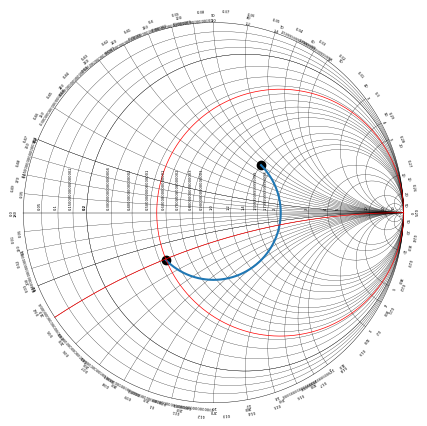

Generate this figure with matplotlib: (Note: this script raises an exception after producing the figure.)
import numpy as np
import matplotlib.pyplot as plt

def cart2pol(x, y):
    theta = np.arctan2(y, x)
    rho = np.hypot(x, y)
    return theta, rho

def pol2cart(theta, rho):
    x = rho * np.cos(theta)
    y = rho * np.sin(theta)
    return x, y
def add_radius(x, y, r ):
    ang, mod =  cart2pol(x, y)
    return pol2cart( ang, mod + r)

def adjustFigAspect(fig,aspect=1):
    '''
    Adjust the subplot parameters so that the figure has the correct
    aspect ratio.
    '''
    xsize,ysize = fig.get_size_inches()
    minsize = min(xsize,ysize)
    xlim = .4*minsize/xsize
    ylim = .4*minsize/ysize
    if aspect < 1:
        xlim *= aspect
    else:
        ylim /= aspect
    fig.subplots_adjust(left=.5-xlim,
                        right=.5+xlim,
                        bottom=.5-ylim,
                        top=.5+ylim)

def colision(r0, r1, p1x, p1y, p2x, p2y):
    d=np.linalg.norm([p1x-p2x , p1y-p2y] )
    a=(r0*r0 - r1*r1 + d*d)/(2*d)
    h = np.sqrt(r0*r0 - a*a)
    p3x = p1x + a*(p2x - p1x)/(d)
    p3y = p1y + a*(p2y - p1y)/d
    p4x = p3x - h*(p2y - p1y)/d
    p4y = p3y + h*(p2x - p1x)/d
    return p4x, p4y

def colisionM(r0, r1, p1x, p1y, p2x, p2y):
    d=np.linalg.norm([p1x-p2x , p1y-p2y] )
    a=(r0*r0 - r1*r1 + d*d)/(2*d)
    h = np.sqrt(r0*r0 - a*a)
    p3x = p1x + a*(p2x - p1x)/(d)
    p3y = p1y + a*(p2y - p1y)/d
    p4x = p3x + h*(p2y - p1y)/d
    p4y = p3y - h*(p2x - p1x)/d
    return p4x, p4y

def line(i):
        x = 1 + (1/i) * np.cos(np.arange(0 , 2*np.pi , 0.0001))
        y =  (1/(i))+(1/(i)) * np.sin(np.arange(0 , 2*np.pi , 0.0001))
        x_t , y_t = colision(1, 1/i, 0, 0, 1, 1/i)
        x_f = x[x < 1]
        y_f = y[x < 1]
        y_f = y_f[x_f > -1]
        x_f = x_f[x_f > -1]
        x_f = x_f[y_f < y_t ]
        y_f = y_f[y_f < y_t ]
        ax.plot(x_f, y_f , 'k', linewidth = 0.2)
        x_text , y_text = add_radius(x_t, y_t, 0.01)
        ax.text( x_text,
                y_text,
                str(i),
                verticalalignment='center',
                horizontalalignment='center',
                rotation=np.angle(x_t + y_t*1j, deg=True) - 90 ,
                fontsize=3)
        ##ax.plot(x_text, y_text, 'ko')

def line2(i):
    x = 1 + (1/(-1*i)) * np.cos(np.arange( -np.pi , np.pi,  0.0001))
    y =  (1/(i*-1))+(1/(i*-1)) * np.sin(np.arange(-np.pi , np.pi,  0.0001))
    x_t , y_t = colisionM(1, 1/i, 0, 0, 1, -1/i)
    x_f = x[x < 1]
    y_f = y[x < 1]
    y_f = y_f[x_f > -1]
    x_f = x_f[x_f > -1]
    x_f = x_f[y_f > y_t ]
    y_f = y_f[y_f > y_t ]
    x_text , y_text = add_radius(x_t, y_t, 0.02)
    ax.text( x_text,
            y_text,
            str(i),
            verticalalignment='center',
            horizontalalignment='center',
            rotation=np.angle(x_t + y_t*1j, deg=True) - 90 ,
            fontsize=3)

    #ax.plot(x_t, y_t, 'ko')



    ax.plot( x_f[20:] ,y_f[20:] , 'k', linewidth = 0.2)

def paint_line(i, ax):

        x = i/(1+i) + (1/(1+i)) * np.cos(np.arange(0 , 2*np.pi , 0.001))
        y = (1/(1+i)) * np.sin(np.arange(0 , 2*np.pi , 0.001))


        ax.plot(x, y, 'k', linewidth = 0.2)

        ax.text( 1-2*(1/(1+i)),
                0.02,
                str(i),
                verticalalignment='bottom',
                horizontalalignment='right',
                rotation=90,
                fontsize=3)
        line(i)
        line2(i)

def paint_text_degrees():
    positions = np.arange(0, np.pi*2, 2*np.pi / 36)
    for i, ang in enumerate(positions):
        x_t , y_t = pol2cart(ang, 1.04)
        ax.text( x_t,
                y_t,
                str(i*10),
                verticalalignment='center',
                horizontalalignment='center',
                rotation=np.angle(x_t + y_t*1j, deg=True) - 90 ,
                fontsize=3)

def paint_text_wavelength():
    positions = np.arange(np.pi, 3*np.pi, 2*np.pi / 50)
    for i, ang in enumerate(positions):
        x_t , y_t = pol2cart(ang, 1.06)
        ax.text( x_t,
                y_t,
                str(i/100),
                verticalalignment='center',
                horizontalalignment='center',
                rotation=np.angle(x_t + y_t*1j, deg=True) - 90 ,
                fontsize=3)

def imp2point(v1, v2):
    reax = v1/(1+v1)
    reay = 0
    rear = (1/(1+v1))
    imgx = 1
    imgy =  1/v2
    imgr = 1/v2
    return colision(rear, imgr, reax, reay, imgx, imgy)

def move_wl(x, y , wl):
    ax_ang, modulos = cart2pol(x, y)
    ax_ang += 4*np.pi*wl
    return pol2cart(ax_ang, modulos)

x_1= np.cos(np.arange(0 , 2*np.pi , 0.001))
y_1 = np.sin(np.arange(0, 2*np.pi, 0.001) )
fig = plt.figure()
adjustFigAspect(fig,aspect=1)
ax = fig.add_subplot(111)
ax.set_ylim(-1.01 , 1.01)
ax.set_xlim(-1.01, 1.01)
ax.axis('off')

ax.plot(x_1, y_1 , 'k', linewidth = 0.3)
#fig.axhline(y=0, xmin=-0.99, xmax=0.99, color='k', hold=None, linewidth = 0.5)
ax.plot([1, -1], [0, 0], 'k', linewidth = 0.3)
#ax.plot([0], [0], 'ko')
#black big lines
for i in np.arange(0.05, 0.2, 0.05):
    paint_line(i , ax)
for i in np.arange(0.2, 1, 0.1):
    paint_line(i , ax)
for i in np.arange(1, 2, 0.2):
    paint_line(i , ax)
for i in np.arange(2, 5, 1):
    paint_line(i , ax)
for i in np.array([5, 10, 20, 50]):
    paint_line(i , ax)
paint_text_degrees()
paint_text_wavelength()

p1 , p2 = imp2point(1.4, 0.8)
ax.plot(p1, p2, 'ko')
start, modd= cart2pol(p1, p2)
p3, p4 =move_wl(p1, p2, 0.25)
ax.plot(p3, p4, 'ko')
end, modd= cart2pol(p3, p4)
data_x = modd*np.cos(np.arange(start , end , -0.0001))
data_y = modd*np.sin(np.arange(start , end , -0.0001))
ax.plot(data_x, data_y)
i = 0.54
x = i/(1+i) + (1/(1+i)) * np.cos(np.arange(0 , 2*np.pi , 0.001))
y = (1/(1+i)) * np.sin(np.arange(0 , 2*np.pi , 0.001))
ax.plot(x, y, 'r', linewidth = 0.5)
i = 0.3
x = 1 + (1/(-1*i)) * np.cos(np.arange( -np.pi , np.pi,  0.0001))
y =  (1/(i*-1))+(1/(i*-1)) * np.sin(np.arange(-np.pi , np.pi,  0.0001))
x_t , y_t = colisionM(1, 1/i, 0, 0, 1, -1/i)
x_f = x[x < 1]
y_f = y[x < 1]
y_f = y_f[x_f > -1]
x_f = x_f[x_f > -1]
x_f = x_f[y_f > y_t ]
y_f = y_f[y_f > y_t ]
ax.plot(x_f, y_f , 'r', linewidth = 0.5)



fig.savefig('images/out2.pdf')
